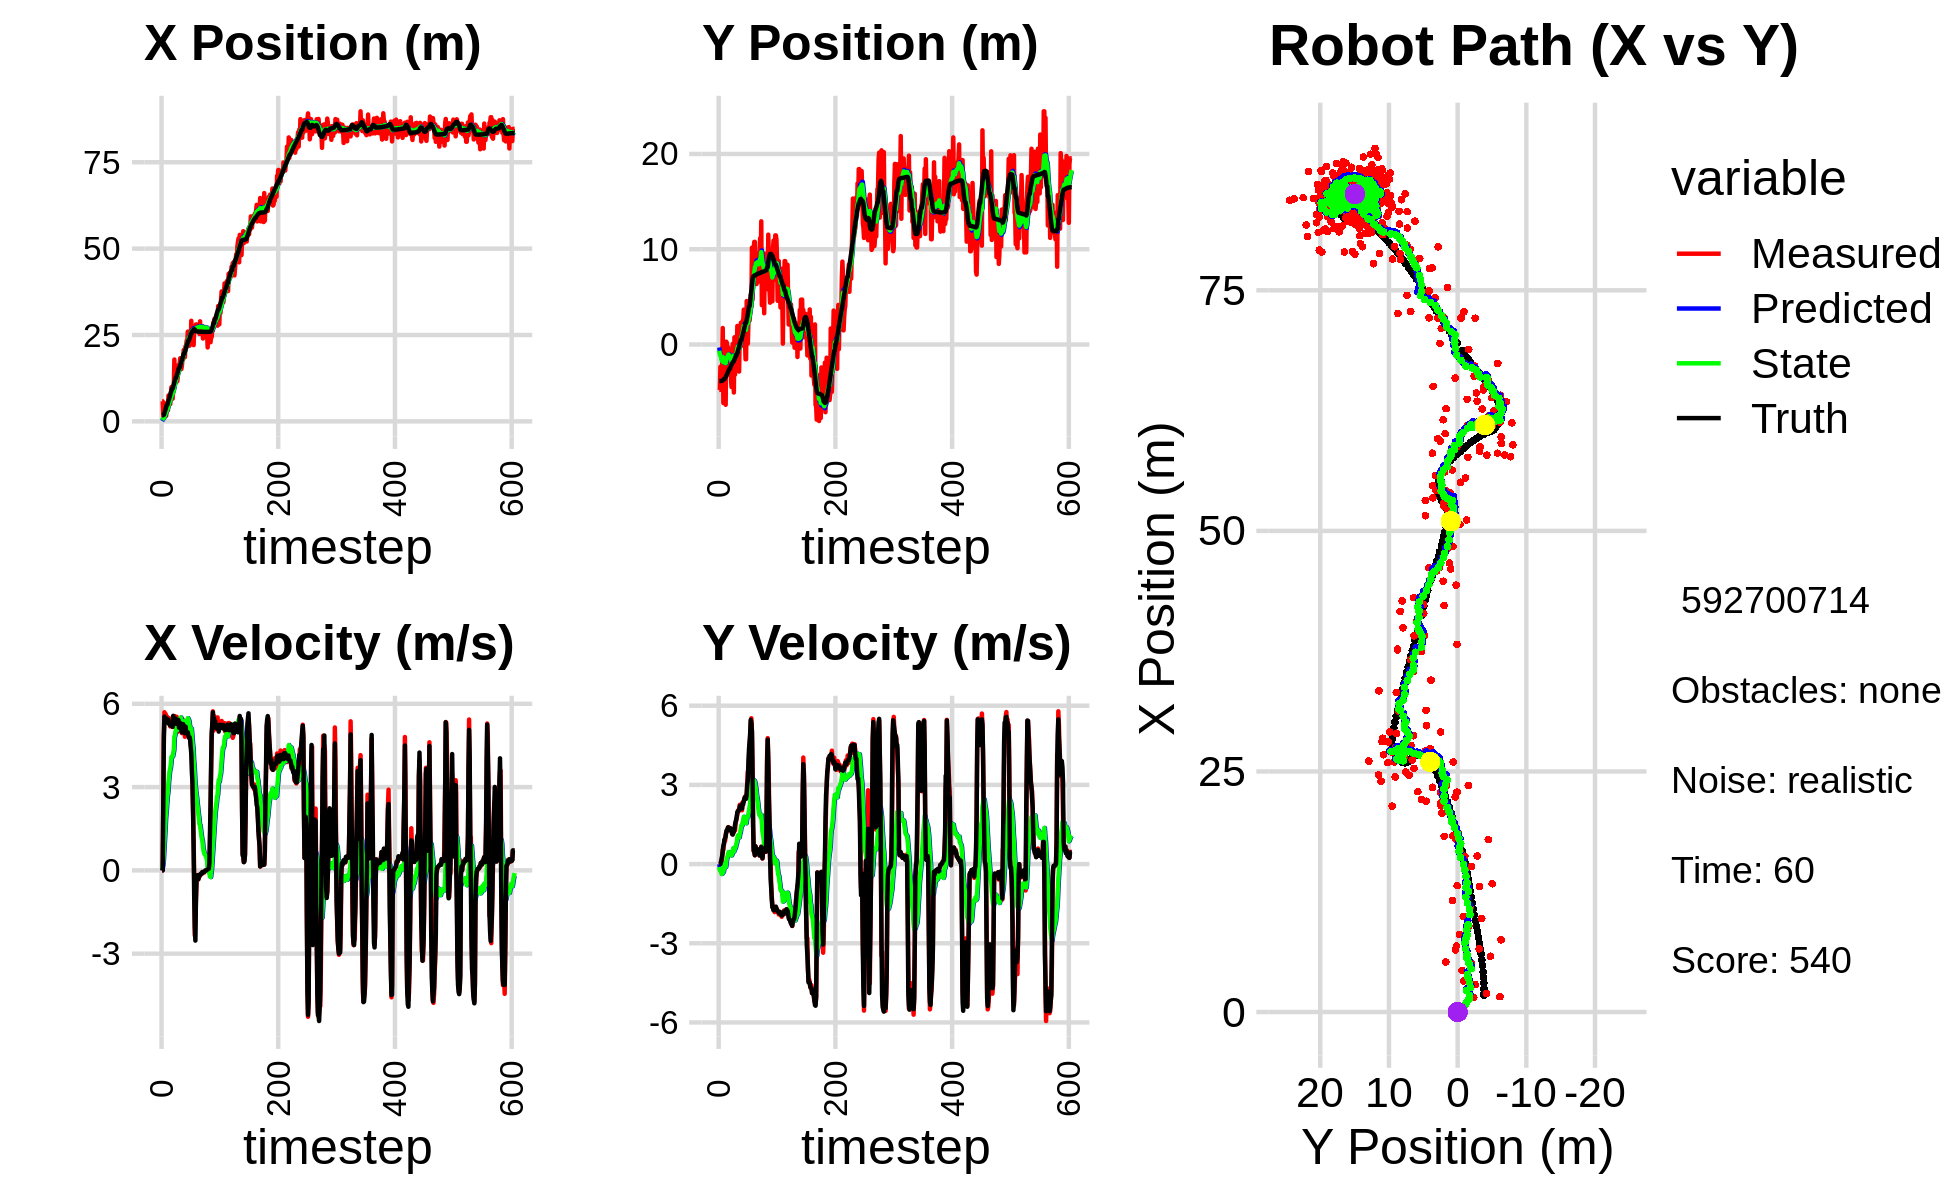

The file beside this chart, header and first rows:
1.947705120094217479e+00, -4.883602738262458942e+00, 0.000000000000000000e+00, -0.000000000000000000e+00, 0.000000000000000000e+00, 0.000000000000000000e+00, 0.000000000000000000e+00, 0.000000000000000000e+00, 1.043217299576379986e-01, -3.166846911956817112e-01, 0.000000000000000000e+00, 0.000000000000000000e+00, 1.728690147451101389e+00, -3.834853887063343514e+00, 0.000000000000000000e+00, 0.000000000000000000e+00, 0.000000000000000000e+00, 1.386795920552685857e-04
5.803007603117584345e+00, -4.770361185533039894e+00, 0.000000000000000000e+00, 0.000000000000000000e+00, 1.043217299576379986e-01, -3.166846911956817112e-01, 0.000000000000000000e+00, 0.000000000000000000e+00, 3.898044475871239034e-01, -6.593176712789712290e-01, 5.746967822048619501e-02, -1.073242320905115066e-01, 1.728690147451101389e+00, -3.834853887063343514e+00, 0.000000000000000000e+00, 0.000000000000000000e+00, 0.000000000000000000e+00, -1.937064807862043381e-04
5.803007603117584345e+00, -4.770361185533039894e+00, 0.000000000000000000e+00, 0.000000000000000000e+00, 3.955514154091725465e-01, -6.700500944880223297e-01, 5.746967822048619501e-02, -1.073242320905115066e-01, 6.626700358476766972e-01, -1.032448112281609376e+00, 1.542077762784562767e-01, -2.364109377097408093e-01, 1.731982231276258721e+00, -3.834853659314903851e+00, 0.000000000000000000e+00, 0.000000000000000000e+00, 0.000000000000000000e+00, -2.088657056447118521e-04
1.524123668449506308e+00, -2.336392062592710150e+00, 2.527996698276214982e+00, 4.157133796878553951e-03, 6.780908134755223582e-01, -1.056089206052583496e+00, 1.542077762784562767e-01, -2.364109377097408093e-01, 7.865858188840142429e-01, -1.172074449750697189e+00, 3.405118357143717134e-01, -2.623729041218558766e-01, 1.919726371581513602e+00, -3.834432381638834819e+00, 2.399999999999999911e+00, 6.000000000000000125e-03, 2.400000095367431641e+00, -1.644436502829194069e-03
1.524123668449506308e+00, -2.336392062592710150e+00, 4.882477938020839403e+00, 7.139452971186724395e-02, 8.206370024554514586e-01, -1.198311740162882888e+00, 3.405118357143717134e-01, -2.623729041218558766e-01, 1.012151654715615079e+00, -1.303260723236448815e+00, 6.846378098381299404e-01, -2.798037526661221741e-01, 1.919726371581513602e+00, -3.834432381638834819e+00, 4.799000000000000377e+00, 9.099999999999999756e-02, 4.800000190734863281e+00, -1.462155953049659729e-02
1.942714840367615992e+00, -4.178881738142798952e+00, 5.696391056725608415e+00, 8.329605698426721661e-02, 1.080615435699427973e+00, -1.331241098503060938e+00, 6.846378098381299404e-01, -2.798037526661221741e-01, 1.324309892789385268e+00, -1.631342328831443700e+00, 1.075283751684682487e+00, -3.749136307259911538e-01, 2.395411491310452057e+00, -3.827407393027005167e+00, 5.541999999999999815e+00, 2.000000000000000111e-01, 5.546000003814697266e+00, -1.462155953049659729e-02
2.855646193546023337e+00, -2.555346903267233571e+00, 5.507715550104895996e+00, 2.631819637380521382e-01, 1.431838267957853628e+00, -1.668833691904042738e+00, 1.075283751684682487e+00, -3.749136307259911538e-01, 1.705179412868083055e+00, -1.738731760603359433e+00, 1.450913348104928557e+00, -3.631892362888008430e-01, 3.025961876244777304e+00, -3.799939331801336362e+00, 5.405000000000000249e+00, 3.200000000000000067e-01, 5.414999961853027344e+00, -4.774791374802589417e-02
5.196686864323464938e+00, 1.729035570119327403e+00, 5.632878816707264313e+00, 5.430988212295845274e-01, 1.850270747678576022e+00, -1.775050684232239551e+00, 1.450913348104928557e+00, -3.631892362888008430e-01, 2.244012968188209278e+00, -1.320163905052875730e+00, 1.893763175091554007e+00, -1.375210578642823700e-01, 3.542819023393268374e+00, -3.767037199277980530e+00, 5.480999999999999872e+00, 4.949999999999999956e-01, 5.504000186920166016e+00, -9.611874818801879883e-02
1.600698232957518119e+00, -6.143920914450426096e+00, 5.577137547404134921e+00, 5.377244791502592269e-01, 2.433389285697364457e+00, -1.333916010839304001e+00, 1.893763175091554007e+00, -1.375210578642823700e-01, 2.559973328303101869e+00, -1.869656761815780666e+00, 2.117113995847365704e+00, -3.022806338565336426e-01, 4.172343254287253167e+00, -3.708021895230154019e+00, 5.466000000000000192e+00, 6.979999999999999538e-01, 5.511000156402587891e+00, -9.611874818801879883e-02
4.310132116584426853e+00, -6.606282008598872713e-01, 5.444713079618717977e+00, 7.267384783365827827e-01, 2.771684727887838484e+00, -1.899884825201433980e+00, 2.117113995847365704e+00, -3.022806338565336426e-01, 3.035716076762471349e+00, -1.703126074859869110e+00, 2.421362931776470884e+00, -1.757571630867397205e-01, 4.800532340859022362e+00, -3.626363874966295420e+00, 5.466999999999999638e+00, 7.810000000000000275e-01, 5.521999835968017578e+00, -1.326916962862014771e-01
4.310132116584426853e+00, -6.606282008598872713e-01, 5.526543696234090142e+00, 9.040540390374967039e-01, 3.277852369940118304e+00, -1.720701791168543160e+00, 2.421362931776470884e+00, -1.757571630867397205e-01, 3.503379676815150834e+00, -1.543135341988456588e+00, 2.684530158888653872e+00, -5.618796335793638241e-02, 4.800532340859022362e+00, -3.626363874966295420e+00, 5.442999999999999616e+00, 9.350000000000000533e-01, 5.522999763488769531e+00, -1.621478199958801270e-01
3.216628790427659368e+00, -8.908582197642312961e-01, 5.364694879920462789e+00, 8.775781647579756761e-01, 3.771832692704016221e+00, -1.548754138324250240e+00, 2.684530158888653872e+00, -5.618796335793638241e-02, 3.873953600688447629e+00, -1.426518453117831875e+00, 2.839911207618705191e+00, 3.419727853283069385e-02, 5.426978111208597078e+00, -3.525861785766369216e+00, 5.435999999999999943e+00, 9.789999999999999813e-01, 5.522999763488769531e+00, -1.621478199958801270e-01
7.506489158145500440e+00, -6.327324556274692924e+00, 5.363716009239937854e+00, 1.083206309140003265e+00, 4.157944721450317793e+00, -1.423098725264548836e+00, 2.839911207618705191e+00, 3.419727853283069385e-02, 4.513690880973721065e+00, -1.962187415548110270e+00, 3.171924719545216931e+00, -1.088240339480485430e-01, 6.044909477512085516e+00, -3.413723396011176803e+00, 5.290000000000000036e+00, 1.066000000000000059e+00, 5.395999908447265625e+00, -1.992705464363098145e-01
6.463388137542788847e+00, 2.990446822354894119e-01, 5.482125166843002440e+00, 1.237215570848782642e+00, 4.830883352928243113e+00, -1.973069818942915221e+00, 3.171924719545216931e+00, -1.088240339480485430e-01, 5.062454759492528211e+00, -1.639305892992831915e+00, 3.404542099209384887e+00, 7.470133240496212856e-02, 6.551558494413041167e+00, -3.311638997352903679e+00, 5.333000000000000185e+00, 1.205000000000000071e+00, 5.467999935150146484e+00, -2.219632416963577271e-01
6.849460512446718496e+00, 1.802961955300523278e-01, 5.271929878704518124e+00, 1.275354474896998047e+00, 5.402908969413466878e+00, -1.631835759752335635e+00, 3.404542099209384887e+00, 7.470133240496212856e-02, 5.599698634396964358e+00, -1.360209126248775213e+00, 3.597513587667191093e+00, 2.279520793235159104e-01, 7.162856102257160629e+00, -3.174845444056548338e+00, 5.309999999999999609e+00, 1.290000000000000036e+00, 5.464000225067138672e+00, -2.373540997505187988e-01
5.032247543507502030e+00, -2.019087301123008160e+00, 5.185425370892908781e+00, 1.254427809771586855e+00, 5.959449993163683956e+00, -1.337413918316423533e+00, 3.597513587667191093e+00, 2.279520793235159104e-01, 5.979546192766900248e+00, -1.372956510097983696e+00, 3.654555064665397257e+00, 2.634342653889341079e-01, 7.771182060408938774e+00, -3.027839884949053761e+00, 5.216999999999999638e+00, 1.318999999999999950e+00, 5.381000041961669922e+00, -2.373540997505187988e-01
8.060690820609163865e+00, -2.670028668545070261e-01, 5.338764314015608470e+00, 1.383047044293717276e+00, 6.345001699233439929e+00, -1.346613083559090374e+00, 3.654555064665397257e+00, 2.634342653889341079e-01, 6.551805421831905285e+00, -1.167055823751967036e+00, 3.846699130130062372e+00, 3.788624046471608109e-01, 8.370909691364444072e+00, -2.873119638607265269e+00, 5.296000000000000263e+00, 1.391999999999999904e+00, 5.475999832153320312e+00, -2.534850537776947021e-01
9.931928753840082891e+00, -8.228444325267603165e-01, 5.319991932069090268e+00, 1.399530651791201619e+00, 6.936475334844911522e+00, -1.129169583287251033e+00, 3.846699130130062372e+00, 3.788624046471608109e-01, 7.220975117726746717e+00, -1.046951623272521115e+00, 4.087432583701954059e+00, 4.550241611745943215e-01, 8.877425194306162837e+00, -2.739966438367206880e+00, 5.283000000000000362e+00, 1.375000000000000000e+00, 5.459000110626220703e+00, -2.572415769100189209e-01
6.565692663300048082e+00, -3.133087561913888486e+00, 5.312817395441366664e+00, 1.359496076505568141e+00, 7.629718376096942478e+00, -1.001449207155061583e+00, 4.087432583701954059e+00, 4.550241611745943215e-01, 7.620316754114038638e+00, -1.216817399494474650e+00, 4.112422531681051652e+00, 4.210665379001589659e-01, 9.484183311770076230e+00, -2.583365486820369039e+00, 5.285999999999999588e+00, 1.352999999999999980e+00, 5.455999851226806641e+00, -2.505143284797668457e-01
6.565692663300048082e+00, -3.133087561913888486e+00, 5.165008048502504501e+00, 1.283111898132742290e+00, 8.031559007282144336e+00, -1.174710745704458770e+00, 4.112422531681051652e+00, 4.210665379001589659e-01, 7.984914704453981216e+00, -1.371278367128272002e+00, 4.106463877392019235e+00, 3.917427211533663356e-01, 9.484183311770076230e+00, -2.583365486820369039e+00, 5.171999999999999709e+00, 1.284999999999999920e+00, 5.328999996185302734e+00, -2.434948086738586426e-01
8.919515490451715323e+00, -1.622609363563125795e+00, 5.483332547950380942e+00, 1.362191339805082224e+00, 8.395561092193183583e+00, -1.332104095012935474e+00, 4.106463877392019235e+00, 3.917427211533663356e-01, 8.504064763699332730e+00, -1.324029486670151634e+00, 4.217988122724133149e+00, 4.390470497072292422e-01, 1.008207988715960823e+01, -2.433663771808045162e+00, 5.567000000000000171e+00, 1.356000000000000094e+00, 5.729000091552734375e+00, -2.434948086738586426e-01
9.708481312146762576e+00, -3.498694107910147899e+00, 5.481350069228710709e+00, 1.324055032924206454e+00, 8.925863575971746400e+00, -1.280124781699428782e+00, 4.217988122724133149e+00, 4.390470497072292422e-01, 9.046379760061775244e+00, -1.506979604141613249e+00, 4.334747333477928066e+00, 4.001605578419197840e-01, 1.072183704370565493e+01, -2.278390692009737872e+00, 5.344999999999999751e+00, 1.294000000000000039e+00, 5.500000000000000000e+00, -2.370160669088363647e-01
1.791152715700820153e+01, -4.464239881785228015e+00, 5.324043323202959144e+00, 1.272493002761960756e+00, 9.479854493409568761e+00, -1.466963548357421265e+00, 4.334747333477928066e+00, 4.001605578419197840e-01, 1.011941689354278751e+01, -1.787740944466674309e+00, 4.808318020916360958e+00, 3.278606471225578023e-01, 1.133766651190771491e+01, -2.130486296511004518e+00, 5.437000000000000277e+00, 1.260999999999999899e+00, 5.580999851226806641e+00, -2.346075177192687988e-01
1.086593043834277594e+01, -1.811159894960975736e+00, 5.556574634154771708e+00, 1.252555573597670335e+00, 1.060024869563442351e+01, -1.754954879754418551e+00, 4.808318020916360958e+00, 3.278606471225578023e-01, 1.065775288572940838e+01, -1.720988408286951321e+00, 4.867478093504926662e+00, 3.819206826083829109e-01, 1.196039867419026059e+01, -1.989241764878634688e+00, 5.389000000000000234e+00, 1.141000000000000014e+00, 5.507999897003173828e+00, -2.217128872871398926e-01
1.313223993796911948e+01, 5.605395061343614038e-02, 5.474985031194949947e+00, 1.123148442545220727e+00, 1.114450069507990193e+01, -1.682796340026113002e+00, 4.867478093504926662e+00, 3.819206826083829109e-01, 1.131487893469607364e+01, -1.441819650230873107e+00, 5.001926370119411658e+00, 4.998713675927223821e-01, 1.258447170311464447e+01, -1.859041378800508459e+00, 5.474000000000000199e+00, 1.120999999999999996e+00, 5.587999820709228516e+00, -2.023347020149230957e-01
1.313223993796911948e+01, 5.605395061343614038e-02, 5.262150743159055288e+00, 1.166991052658648442e+00, 1.181507157170801392e+01, -1.391832513471600752e+00, 5.001926370119411658e+00, 4.998713675927223821e-01, 1.192059041939828212e+01, -1.189008811045179081e+00, 5.082177734188861429e+00, 6.010731931143523665e-01, 1.258447170311464447e+01, -1.859041378800508459e+00, 5.280000000000000249e+00, 1.187999999999999945e+00, 5.412000179290771484e+00, -2.182386666536331177e-01
1.333216279755843736e+01, -5.041929768058164285e+00, 5.530627921647387701e+00, 1.226531434611072724e+00, 1.242880819281716853e+01, -1.128901491733743878e+00, 5.082177734188861429e+00, 6.010731931143523665e-01, 1.251519273275342847e+01, -1.570323194314996451e+00, 5.153746999962306674e+00, 4.754888976569373593e-01, 1.319812107080810293e+01, -1.724731490820851754e+00, 5.333000000000000185e+00, 1.233000000000000096e+00, 5.473000049591064453e+00, -2.182386666536331177e-01
1.159209656754324591e+01, 7.564920921542814813e-01, 5.273938694162471741e+00, 1.346037854627610830e+00, 1.303056743274965967e+01, -1.522774304549302737e+00, 5.153746999962306674e+00, 4.754888976569373593e-01, 1.293627210028798480e+01, -1.211433149918370811e+00, 5.091027000960742122e+00, 6.237537454711908902e-01, 1.380870151568206161e+01, -1.580870674402599541e+00, 5.272999999999999687e+00, 1.326000000000000068e+00, 5.436999797821044922e+00, -2.498896718025207520e-01
1.303865921500213965e+01, -3.166884945084585290e+00, 4.993915084288524930e+00, 1.274568995974208585e+00, 1.344537480038405874e+01, -1.149057775371251644e+00, 5.091027000960742122e+00, 6.237537454711908902e-01, 1.341191763118951741e+01, -1.362276519887516857e+00, 5.065268387757382307e+00, 5.789789205374128445e-01, 1.441638469707725889e+01, -1.424609945379803122e+00, 5.362000000000000099e+00, 1.483999999999999986e+00, 5.436999797821044922e+00, -2.498896718025207520e-01
1.618035101917757501e+01, -1.041697518821760760e+00, 5.411622552520449325e+00, 1.534589961211807907e+00, 1.391844446996525519e+01, -1.304378627833775672e+00, 5.065268387757382307e+00, 5.789789205374128445e-01, 1.409448301930949121e+01, -1.230968806101845336e+00, 5.196598231265058487e+00, 6.480598237308523579e-01, 1.503419590018678775e+01, -1.247329757733533828e+00, 5.415000000000000036e+00, 1.608000000000000096e+00, 5.649000167846679688e+00, -2.763188481330871582e-01
1.652493774901870438e+01, -4.582582577708485538e-01, 5.138244157014901781e+00, 1.641244515312565433e+00, 1.461414284243599759e+01, -1.166162823728760012e+00, 5.196598231265058487e+00, 6.480598237308523579e-01, 1.474470028375766972e+01, -1.037765812691552769e+00, 5.286026292197429477e+00, 7.380190073009342822e-01, 1.554087352789755627e+01, -1.086133764022410020e+00, 5.141000000000000014e+00, 1.679999999999999938e+00, 5.407999992370605469e+00, -3.091743588447570801e-01
1.652493774901870438e+01, -4.582582577708485538e-01, 5.156601761653995197e+00, 1.748566596129336626e+00, 1.527330291297741205e+01, -9.639639119614593632e-01, 5.286026292197429477e+00, 7.380190073009342822e-01, 1.535411130570784444e+01, -8.590403751491099138e-01, 5.339010579489077202e+00, 8.205710081366950348e-01, 1.554087352789755627e+01, -1.086133764022410020e+00, 5.166999999999999815e+00, 1.810999999999999943e+00, 5.474999904632568359e+00, -3.269250988960266113e-01
1.826134037957856648e+01, 1.948919488554591961e+00, 5.252369217743780183e+00, 1.892751606802457465e+00, 1.588801236365675251e+01, -7.769832743354403437e-01, 5.339010579489077202e+00, 8.205710081366950348e-01, 1.604945612286288892e+01, -4.033386661600734113e-01, 5.449170667303207871e+00, 9.996366220738570618e-01, 1.613217449178583252e+01, -8.845715980635693310e-01, 5.309999999999999609e+00, 1.967999999999999972e+00, 5.663000106811523438e+00, -3.458755612373352051e-01
1.803044617174062481e+01, 1.865252395783389139e-01, 5.299616916621392448e+00, 2.029701382445480817e+00, 1.659437318959320962e+01, -3.033750039526876829e-01, 5.449170667303207871e+00, 9.996366220738570618e-01, 1.668704436533786861e+01, -1.994996242504781248e-01, 5.509876828094239620e+00, 1.082697884080107809e+00, 1.673393726386315095e+01, -6.666679846608773996e-01, 5.190999999999999837e+00, 1.985999999999999988e+00, 5.558000087738037109e+00, -3.657573163509368896e-01
1.513226628307963040e+01, -1.982967065032368525e+00, 5.026179269452139664e+00, 2.028280744462148455e+00, 1.723803204814729284e+01, -9.122983584246734112e-02, 5.509876828094239620e+00, 1.082697884080107809e+00, 1.706582467073328147e+01, -2.764275047327752755e-01, 5.377885169352221162e+00, 1.061106066029899875e+00, 1.733208560949154275e+01, -4.367759690273141926e-01, 5.041000000000000369e+00, 2.032999999999999918e+00, 5.435999870300292969e+00, -3.835571706295013428e-01
1.621236300502880212e+01, -2.840229557340827160e+00, 4.943213043793798889e+00, 2.022603930429131669e+00, 1.760361318766850403e+01, -1.703168981297852880e-01, 5.377885169352221162e+00, 1.061106066029899875e+00, 1.748389690635679372e+01, -4.480579309729650905e-01, 5.283650301553121764e+00, 1.007965928048944804e+00, 1.781443882002097823e+01, -2.424891454465107066e-01, 4.969999999999999751e+00, 2.036000000000000032e+00, 5.370999813079833984e+00, -3.883846402168273926e-01
1.832260388900117221e+01, 6.988288296581333103e-01, 5.444143026951711484e+00, 2.242732894675307342e+00, 1.801226193651210750e+01, -3.472613381680705880e-01, 5.283650301553121764e+00, 1.007965928048944804e+00, 1.804224650048984913e+01, -1.677768435953677362e-01, 5.308554100292644407e+00, 1.126688996867061920e+00, 1.839033222193098283e+01, -6.815956953124100229e-03, 5.246000000000000441e+00, 2.152000000000000135e+00, 5.670000076293945312e+00, -3.907683193683624268e-01
1.794007825888257912e+01, 2.422662457194715291e-01, 5.249048939053559515e+00, 2.162363233863723089e+00, 1.857310191051911374e+01, -5.510794390866154135e-02, 5.308554100292644407e+00, 1.126688996867061920e+00, 1.852577349174713461e+01, 2.593514039132109594e-02, 5.274135626908916130e+00, 1.202031535122757733e+00, 1.899469089486253282e+01, 2.431685462162368749e-01, 5.272000000000000242e+00, 2.209999999999999964e+00, 5.670000076293945312e+00, -3.907683193683624268e-01
2.066797959804028650e+01, 2.278080417111473022e+00, 5.042781299403083395e+00, 2.126989964530708654e+00, 1.905318705443802685e+01, 1.461382939035968942e-01, 5.274135626908916130e+00, 1.202031535122757733e+00, 1.915413581202069082e+01, 4.421389337374259654e-01, 5.338505199702740178e+00, 1.347295442892754824e+00, 1.959134006527363070e+01, 4.950453775252153799e-01, 5.107999999999999652e+00, 2.165999999999999925e+00, 5.547999858856201172e+00, -3.991478085517883301e-01
2.066797959804028650e+01, 2.278080417111473022e+00, 5.241984651945922558e+00, 2.220775559242626152e+00, 1.968798633199096315e+01, 5.768684780267014922e-01, 5.338505199702740178e+00, 1.347295442892754824e+00, 1.975151619263775871e+01, 8.190018794137250424e-01, 5.380251822560549790e+00, 1.471434140153313530e+00, 1.959134006527363070e+01, 4.950453775252153799e-01, 5.203999999999999737e+00, 2.201000000000000068e+00, 5.650000095367431641e+00, -4.007280468940734863e-01
1.859080779579273468e+01, -1.250297886684000881e-01, 4.813172102008103082e+00, 2.038358601654615576e+00, 2.028954137489381537e+01, 9.661452934290564176e-01, 5.380251822560549790e+00, 1.471434140153313530e+00, 2.014151001422892406e+01, 8.602606673636786772e-01, 5.262986872338539790e+00, 1.460284124640456094e+00, 2.018594455762631412e+01, 7.467820180234199245e-01, 4.939000000000000057e+00, 2.101999999999999869e+00, 5.368000030517578125e+00, -4.005959630012512207e-01
2.171829664736456067e+01, 2.487238718183642394e+00, 5.315006294436255274e+00, 2.336738494606358518e+00, 2.066780870146277849e+01, 1.006289079827724198e+00, 5.262986872338539790e+00, 1.460284124640456094e+00, 2.074393350477749465e+01, 1.222160237914542424e+00, 5.317241370042895099e+00, 1.575398563695749043e+00, 2.066873073624856261e+01, 9.518811237186961538e-01, 5.174999999999999822e+00, 2.303999999999999826e+00, 5.664999961853027344e+00, -4.142129719257354736e-01
2.142079915137001933e+01, 2.402646376672338047e+00, 5.174906286098576835e+00, 2.358455348424904674e+00, 2.127565764178178398e+01, 1.379700094284117329e+00, 5.317241370042895099e+00, 1.575398563695749043e+00, 2.127845803530332702e+01, 1.536599182323829194e+00, 5.315594772898861287e+00, 1.665703705495974907e+00, 2.125949764272327869e+01, 1.212144089952663872e+00, 5.009000000000000341e+00, 2.262999999999999901e+00, 5.497000217437744141e+00, -4.276240170001983643e-01
2.334960877948845237e+01, 3.661256983054227199e+00, 4.973314386293582245e+00, 2.388186593178295070e+00, 2.181001751259321253e+01, 1.703169552873426751e+00, 5.315594772898861287e+00, 1.665703705495974907e+00, 2.189998358207264673e+01, 1.969458389427034106e+00, 5.369517816540096966e+00, 1.791398071995380148e+00, 2.183359050757976405e+01, 1.474929525437744582e+00, 4.964999999999999858e+00, 2.365000000000000213e+00, 5.499000072479248047e+00, -4.476826786994934082e-01
2.234504219190030483e+01, 3.495717773545730656e-01, 5.121152649982455785e+00, 2.459178557867592207e+00, 2.243693536372665776e+01, 2.148598196626572143e+00, 5.369517816540096966e+00, 1.791398071995380148e+00, 2.241769295665555362e+01, 1.962322224103009605e+00, 5.349862870578773411e+00, 1.756800937601080026e+00, 2.240481281285296333e+01, 1.750176621823044121e+00, 4.975999999999999979e+00, 2.479999999999999982e+00, 5.559999942779541016e+00, -4.476826786994934082e-01
2.598184585566831473e+01, 6.394489547076366298e-01, 5.077168672178404840e+00, 2.550977086325830978e+00, 2.295267924371342971e+01, 2.138002317863117785e+00, 5.349862870578773411e+00, 1.756800937601080026e+00, 2.315037054787726589e+01, 1.993269683809835602e+00, 5.480460684152636652e+00, 1.742435066603781335e+00, 2.288130092640489011e+01, 1.989411069962940370e+00, 4.972000000000000419e+00, 2.529999999999999805e+00, 5.578000068664550781e+00, -4.655984044075012207e-01
2.355329652177734445e+01, -1.549450682138967972e+00, 5.020698034168514567e+00, 2.576051565950233879e+00, 2.369841661629252982e+01, 2.167513190470213846e+00, 5.480460684152636652e+00, 1.742435066603781335e+00, 2.366454370400898455e+01, 1.758706457001387946e+00, 5.445289922967368135e+00, 1.637782507386346786e+00, 2.344775962880582298e+01, 2.279993726576084789e+00, 4.860999999999999766e+00, 2.499000000000000110e+00, 5.465000152587890625e+00, -4.740617871284484863e-01
2.355329652177734445e+01, -1.549450682138967972e+00, 4.882047292432280194e+00, 2.530734287036357166e+00, 2.420907269630572145e+01, 1.922484707740022669e+00, 5.445289922967368135e+00, 1.637782507386346786e+00, 2.413416062362236048e+01, 1.545637964526930475e+00, 5.378963132118245838e+00, 1.546971274886761893e+00, 2.344775962880582298e+01, 2.279993726576084789e+00, 4.772999999999999687e+00, 2.474000000000000199e+00, 5.375999927520751953e+00, -4.782398045063018799e-01
2.190472197548949040e+01, 4.563095166015579629e+00, 4.983257079745762930e+00, 2.583198973180411251e+00, 2.467205693683418488e+01, 1.700335092015606619e+00, 5.378963132118245838e+00, 1.546971274886761893e+00, 2.445817670388435516e+01, 2.088773769758180521e+00, 5.220219989627453927e+00, 1.729518324478275471e+00, 2.399777030978323111e+01, 2.567086412686375940e+00, 4.799999999999999822e+00, 2.672000000000000153e+00, 5.493000030517578125e+00, -4.782398045063018799e-01
2.353768455970878648e+01, 1.619806721028525853e+00, 4.867853625061973943e+00, 3.109047659553531684e+00, 2.498019870284710109e+01, 2.261725602206007935e+00, 5.220219989627453927e+00, 1.729518324478275471e+00, 2.486117096454130504e+01, 2.245295756103021567e+00, 5.128537715980403533e+00, 1.786498066620799685e+00, 2.454323959346609385e+01, 2.874613476855021332e+00, 4.701999999999999957e+00, 3.005999999999999783e+00, 5.580999851226806641e+00, -5.683830380439758301e-01
2.285349273675652171e+01, 9.230966726303165004e-02, 4.500532757122619465e+00, 3.510907431476701923e+00, 2.537402473613934717e+01, 2.423945562765101425e+00, 5.128537715980403533e+00, 1.786498066620799685e+00, 2.516541058659855423e+01, 2.220179577068682519e+00, 4.967585921020948980e+00, 1.793833115413254520e+00, 2.507637882265207807e+01, 3.223853303094789791e+00, 4.443999999999999950e+00, 3.194999999999999840e+00, 5.473999977111816406e+00, -6.624942421913146973e-01
2.911379313444751560e+01, 2.475982977506722804e+00, 4.513936366292276681e+00, 3.521363711562182974e+00, 2.566216917870064762e+01, 2.399562888610008216e+00, 4.967585921020948980e+00, 1.793833115413254520e+00, 2.588005197579677841e+01, 2.484459508227967461e+00, 5.107657122260746974e+00, 1.901962880492517716e+00, 2.548259925870858211e+01, 3.554235650415086489e+00, 4.190999999999999837e+00, 3.850000000000000089e+00, 5.690999984741210938e+00, -6.624942421913146973e-01
2.282309556049353816e+01, 2.512901856203499040e+00, 4.059725013174232622e+00, 4.091739008513886056e+00, 2.639081768802285310e+01, 2.674655796277219277e+00, 5.107657122260746974e+00, 1.901962880492517716e+00, 2.608732654099781811e+01, 2.751281323039548532e+00, 4.870108585417749936e+00, 2.028220612077904939e+00, 2.593509006538294059e+01, 4.022456361232481292e+00, 3.532000000000000028e+00, 4.366999999999999993e+00, 5.617000102996826172e+00, -7.893255352973937988e-01
2.282309556049353816e+01, 2.512901856203499040e+00, 3.272370645350247909e+00, 4.508617577987436675e+00, 2.657433739953959417e+01, 2.954103384247339203e+00, 4.870108585417749936e+00, 2.028220612077904939e+00, 2.622964323711222789e+01, 3.009988000920130524e+00, 4.590011503045183794e+00, 2.160456803189002795e+00, 2.593509006538294059e+01, 4.022456361232481292e+00, 3.180000000000000160e+00, 4.629999999999999893e+00, 5.492000102996826172e+00, -9.429616332054138184e-01
2.572651064400338328e+01, 3.353795959462927190e+00, 2.256117457412701643e+00, 4.814605080933572090e+00, 2.668864438741674761e+01, 3.226033681239030670e+00, 4.590011503045183794e+00, 2.160456803189002795e+00, 2.650093845192897746e+01, 3.357707501832571939e+00, 4.400496200958289528e+00, 2.327017750580318900e+00, 2.630421066317784806e+01, 4.545415116766034380e+00, 2.104999999999999982e+00, 4.972999999999999865e+00, 5.400000095367431641e+00, -1.132583856582641602e+00
2.207963609736844646e+01, 5.226731604137775378e+00, 1.067154204412053664e+00, 5.415863891701340194e+00, 2.694098807202480472e+01, 3.590409276890603962e+00, 4.400496200958289528e+00, 2.327017750580318900e+00, 2.642911992014438383e+01, 3.921892473367980969e+00, 3.960276607256741688e+00, 2.583009313087310854e+00, 2.655746746040323103e+01, 5.113660051384207428e+00, 8.139999999999999458e-01, 5.464000000000000412e+00, 5.525000095367431641e+00, -1.376246333122253418e+00
2.736471992762210448e+01, 3.966485692788484840e+00, -3.133668603508783512e-01, 5.524118945714959317e+00, 2.682514758087005902e+01, 4.180193404676711744e+00, 3.960276607256741688e+00, 2.583009313087310854e+00, 2.664231659598114277e+01, 4.283534514875229071e+00, 3.725138757601039963e+00, 2.752735194851468670e+00, 2.665881919905293529e+01, 5.631629182817791346e+00, -9.709999999999999742e-01, 5.358999999999999986e+00, 5.446000099182128906e+00, -1.627462625503540039e+00
2.592364376832526673e+01, 1.016119523262006830e+01, -2.344771303400094542e+00, 5.023742149468721330e+00, 2.701483047174124508e+01, 4.558808034360375849e+00, 3.725138757601039963e+00, 2.752735194851468670e+00, 2.662529724376069851e+01, 5.329636247243881186e+00, 3.300854281389058453e+00, 3.124744370027336515e+00, 2.660214519492868845e+01, 6.252718164719965444e+00, -1.985999999999999988e+00, 5.022000000000000242e+00, 5.400000095367431641e+00, -2.007482051849365234e+00
2.710439258843925359e+01, 4.738276673789767024e+00, -1.768729022971252451e+00, 3.789554457103969209e+00, 2.695538267189960280e+01, 5.642110684246614660e+00, 3.300854281389058453e+00, 3.124744370027336515e+00, 2.670417204263899436e+01, 5.562963327328539265e+00, 2.998045930666231484e+00, 3.127366614558335645e+00, 2.633164691939339974e+01, 6.798175049855089469e+00, -2.528999999999999915e+00, 3.353000000000000203e+00, 4.199999809265136719e+00, -2.007482051849365234e+00
2.805902898352077912e+01, 1.010905165801255201e+01, -1.085555764315210059e+00, 1.433308272384389959e+00, 2.700397663570561591e+01, 5.875699988784372607e+00, 2.998045930666231484e+00, 3.127366614558335645e+00, 2.686698853121117736e+01, 6.308654536144700842e+00, 2.799590620081212844e+00, 3.201326262176413806e+00, 2.609121227250336617e+01, 7.122550203399681479e+00, -9.959999999999999964e-01, 1.500000000000000000e+00, 1.799999952316284180e+00, -2.219002485275268555e+00
2.805902898352077912e+01, 1.010905165801255201e+01, -3.176805756321832153e-01, 4.947959693704509498e-01, 2.714694759321929851e+01, 6.628787162362342222e+00, 2.799590620081212844e+00, 3.201326262176413806e+00, 2.704983443239083485e+01, 6.927119427335128421e+00, 2.653284101542580320e+00, 3.182321636146680177e+00, 2.609121227250336617e+01, 7.122550203399681479e+00, -3.119999999999999996e-01, 5.130000000000000115e-01, 6.000000238418579102e-01, -2.141557931900024414e+00
... 545 more rows
